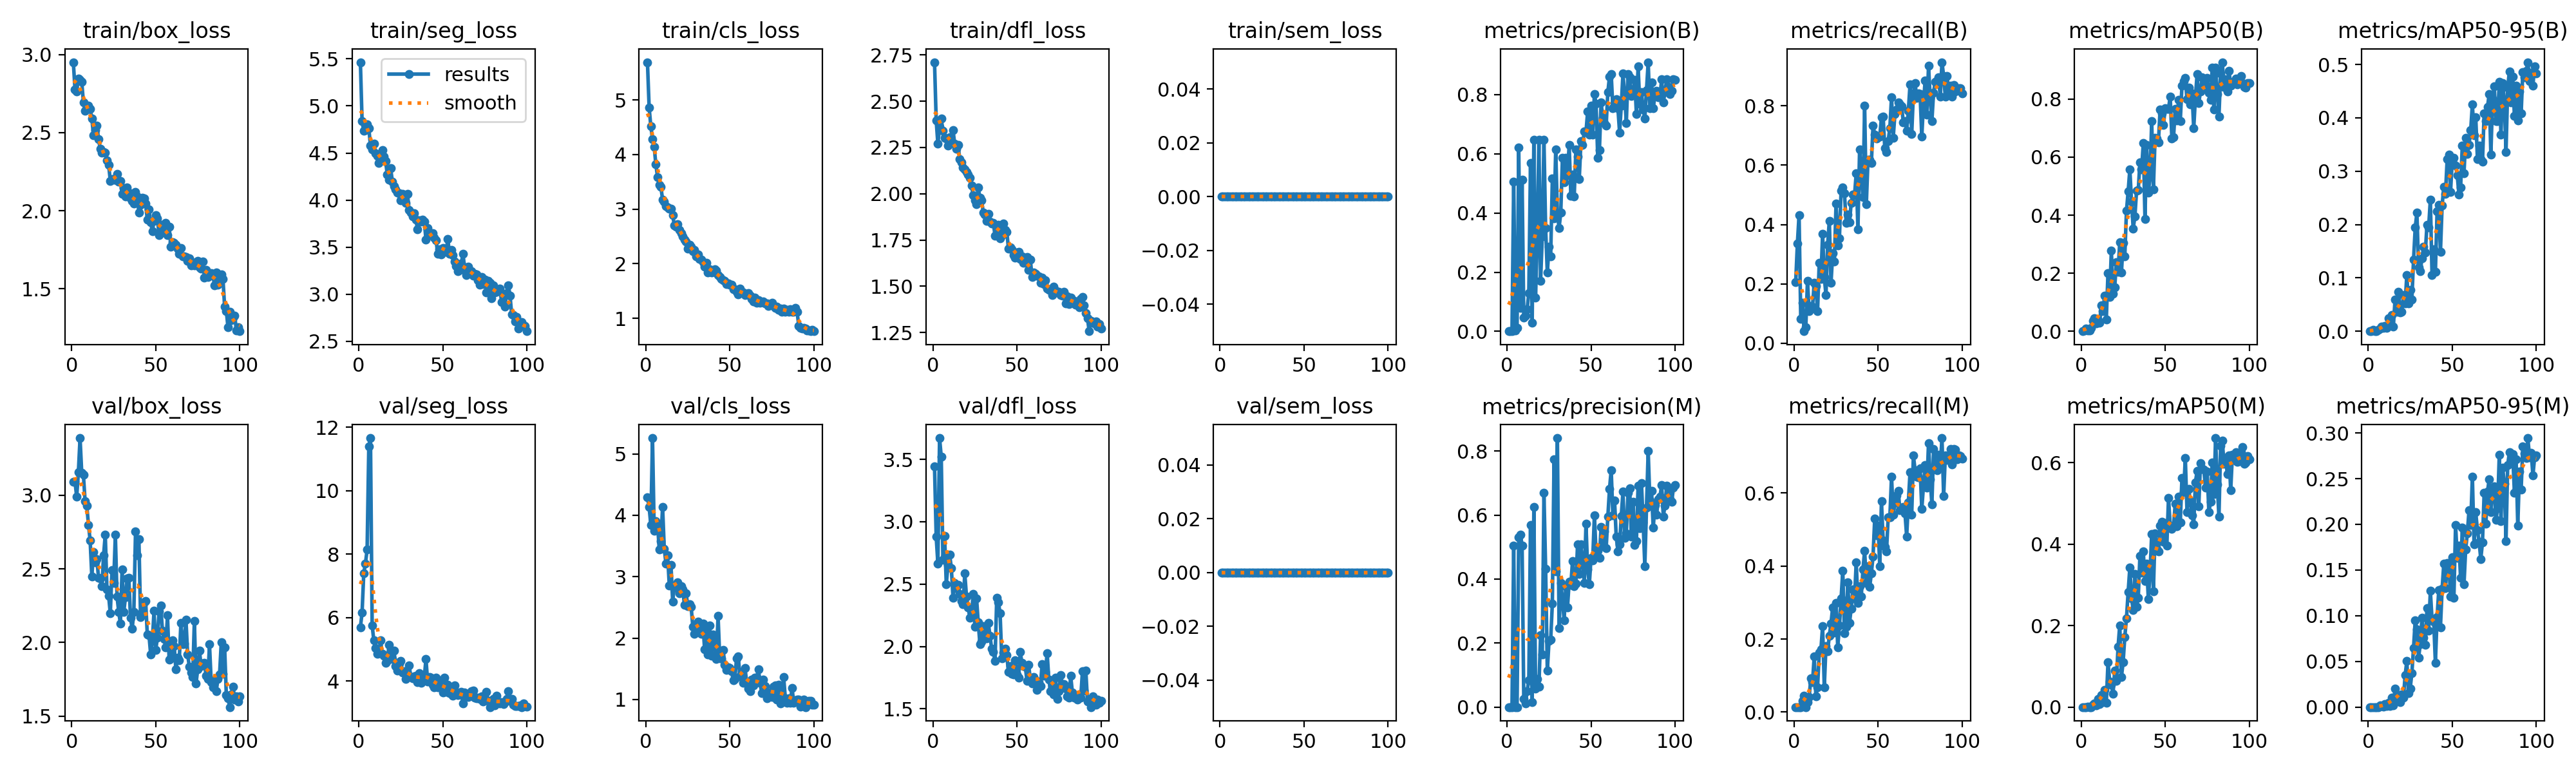

Data behind this chart, as committed beside it:
epoch, time, train/box_loss, train/seg_loss, train/cls_loss, train/dfl_loss, train/sem_loss, metrics/precision(B), metrics/recall(B), metrics/mAP50(B), metrics/mAP50-95(B), metrics/precision(M), metrics/recall(M), metrics/mAP50(M), metrics/mAP50-95(M), val/box_loss, val/seg_loss, val/cls_loss, val/dfl_loss, val/sem_loss, lr/pg0, lr/pg1, lr/pg2
1, 6.413, 2.951, 5.464, 5.69, 2.711, 0, 0.00064, 0.2056, 0.0004, 7e-05, 6e-05, 0.01351, 0, 0, 3.09, 5.697, 4.289, 3.442, 0, 0.0005334, 0.0005334, 0.0005334
2, 8.36, 2.776, 4.838, 4.859, 2.396, 0, 0.00115, 0.3358, 0.0035, 0.00065, 5e-05, 0.01351, 0, 0, 3.092, 6.146, 4.132, 2.879, 0, 0.001073, 0.001073, 0.001073
3, 10.28, 2.765, 4.734, 4.517, 2.269, 0, 0.00145, 0.432, 0.00862, 0.00248, 5e-05, 0.01351, 1e-05, 0, 2.99, 7.395, 3.844, 2.664, 0, 0.001601, 0.001601, 0.001601
4, 12.2, 2.847, 4.745, 4.28, 2.362, 0, 0.5049, 0.08108, 0.00239, 0.00036, 0.5044, 0.01351, 0.00033, 5e-05, 3.156, 7.698, 5.259, 3.671, 0, 0.001617, 0.001617, 0.001617
5, 14.1, 2.837, 4.807, 4.142, 2.405, 0, 0.0041, 0.1368, 0.00252, 0.0004, 0.0001, 0.0303, 1e-05, 0, 3.389, 8.139, 3.752, 3.521, 0, 0.001601, 0.001601, 0.001601
6, 15.99, 2.825, 4.764, 3.815, 2.34, 0, 0.01169, 0.04054, 0.01192, 0.0024, 0.00015, 0.04545, 0.0001, 1e-05, 3.151, 11.4, 3.907, 2.697, 0, 0.001584, 0.001584, 0.001584
7, 17.89, 2.693, 4.577, 3.59, 2.301, 0, 0.621, 0.05405, 0.03713, 0.00482, 0.5303, 0.01351, 0.00564, 0.00181, 3.138, 11.66, 3.857, 2.887, 0, 0.001568, 0.001568, 0.001568
8, 20.07, 2.639, 4.539, 3.445, 2.298, 0, 0.08018, 0.2109, 0.04427, 0.00889, 0.5396, 0.02703, 0.00825, 0.00119, 2.959, 5.747, 3.448, 2.498, 0, 0.001551, 0.001551, 0.001551
9, 22, 2.659, 4.602, 3.404, 2.261, 0, 0.5126, 0.1081, 0.02631, 0.00644, 0.505, 0.04054, 0.00398, 0.00074, 2.93, 5.271, 3.58, 2.654, 0, 0.001535, 0.001535, 0.001535
10, 23.93, 2.674, 4.497, 3.176, 2.304, 0, 0.0469, 0.1249, 0.03824, 0.00953, 0.02651, 0.09276, 0.01934, 0.00363, 2.8, 5.039, 4.137, 2.735, 0, 0.001518, 0.001518, 0.001518
11, 25.85, 2.653, 4.467, 3.132, 2.275, 0, 0.05252, 0.1233, 0.02884, 0.00587, 0.01051, 0.08108, 0.00772, 0.0012, 2.694, 4.858, 3.456, 2.63, 0, 0.001502, 0.001502, 0.001502
12, 27.76, 2.592, 4.392, 3.058, 2.344, 0, 0.07494, 0.2043, 0.08926, 0.02432, 0.04987, 0.1519, 0.02964, 0.00459, 2.449, 4.869, 3.217, 2.39, 0, 0.001485, 0.001485, 0.001485
13, 29.69, 2.481, 4.451, 3.036, 2.269, 0, 0.1294, 0.1921, 0.06921, 0.01904, 0.08345, 0.04382, 0.01145, 0.00122, 2.612, 5.281, 3.347, 2.51, 0, 0.001469, 0.001469, 0.001469
14, 31.61, 2.517, 4.532, 3.006, 2.242, 0, 0.5682, 0.1081, 0.1221, 0.03059, 0.5688, 0.06757, 0.0416, 0.01053, 2.543, 4.854, 2.853, 2.468, 0, 0.001452, 0.001452, 0.001452
15, 33.51, 2.545, 4.461, 3.009, 2.264, 0, 0.02887, 0.2719, 0.04173, 0.00922, 0.01532, 0.1622, 0.01049, 0.00187, 2.567, 4.786, 3.187, 2.495, 0, 0.001436, 0.001436, 0.001436
16, 35.42, 2.459, 4.414, 2.894, 2.188, 0, 0.647, 0.2162, 0.2012, 0.0593, 0.6252, 0.1717, 0.11, 0.02017, 2.438, 4.566, 2.595, 2.421, 0, 0.001419, 0.001419, 0.001419
17, 37.42, 2.395, 4.271, 2.7, 2.171, 0, 0.115, 0.3677, 0.1186, 0.03653, 0.05788, 0.2346, 0.06341, 0.01341, 2.436, 4.633, 2.845, 2.362, 0, 0.001403, 0.001403, 0.001403
18, 39.34, 2.37, 4.213, 2.681, 2.14, 0, 0.3072, 0.2228, 0.2787, 0.07404, 0.08785, 0.06757, 0.05463, 0.00667, 2.382, 5.132, 2.823, 2.339, 0, 0.001386, 0.001386, 0.001386
19, 41.24, 2.375, 4.336, 2.726, 2.132, 0, 0.6468, 0.1622, 0.1299, 0.03587, 0.06439, 0.1806, 0.03228, 0.00564, 2.593, 4.777, 2.907, 2.585, 0, 0.00137, 0.00137, 0.00137
20, 43.15, 2.371, 4.199, 2.615, 2.117, 0, 0.17, 0.3325, 0.152, 0.03601, 0.224, 0.1671, 0.08942, 0.01404, 2.732, 4.683, 2.731, 2.403, 0, 0.001353, 0.001353, 0.001353
21, 45.05, 2.322, 4.147, 2.556, 2.102, 0, 0.3217, 0.4132, 0.2374, 0.06809, 0.1636, 0.2092, 0.06485, 0.01066, 2.362, 4.958, 2.844, 2.315, 0, 0.001337, 0.001337, 0.001337
22, 46.95, 2.294, 4.116, 2.505, 2.086, 0, 0.6464, 0.2027, 0.2046, 0.05241, 0.6694, 0.2432, 0.1483, 0.03477, 2.318, 4.479, 2.797, 2.231, 0, 0.00132, 0.00132, 0.00132
23, 48.84, 2.191, 4.078, 2.447, 2.044, 0, 0.3482, 0.3031, 0.308, 0.1053, 0.433, 0.2871, 0.201, 0.05034, 2.197, 4.319, 2.541, 2.251, 0, 0.001304, 0.001304, 0.001304
24, 50.75, 2.203, 4.071, 2.408, 1.991, 0, 0.1983, 0.2752, 0.2022, 0.05203, 0.1131, 0.2178, 0.07407, 0.01533, 2.492, 4.559, 2.73, 2.423, 0, 0.001287, 0.001287, 0.001287
25, 52.64, 2.2, 3.997, 2.279, 1.964, 0, 0.2852, 0.4709, 0.3049, 0.07697, 0.2059, 0.2989, 0.1102, 0.0203, 2.404, 4.628, 2.52, 2.16, 0, 0.001271, 0.001271, 0.001271
26, 54.65, 2.199, 4.063, 2.35, 1.944, 0, 0.253, 0.3292, 0.2591, 0.05974, 0.2099, 0.1773, 0.1724, 0.03709, 2.731, 4.269, 2.554, 2.387, 0, 0.001254, 0.001254, 0.001254
27, 56.55, 2.236, 4.021, 2.306, 2.034, 0, 0.5158, 0.3542, 0.4159, 0.1339, 0.324, 0.2363, 0.2181, 0.06483, 2.312, 4.316, 2.507, 2.192, 0, 0.001238, 0.001238, 0.001238
28, 58.46, 2.186, 3.972, 2.233, 1.977, 0, 0.3809, 0.5143, 0.482, 0.1942, 0.7747, 0.3108, 0.283, 0.09512, 2.209, 4.06, 2.18, 2.021, 0, 0.001221, 0.001221, 0.001221
29, 60.36, 2.192, 4.063, 2.258, 1.964, 0, 0.6146, 0.5245, 0.5585, 0.2221, 0.4245, 0.3866, 0.3424, 0.08492, 2.128, 4.205, 2.065, 2.04, 0, 0.001205, 0.001205, 0.001205
30, 62.26, 2.108, 3.893, 2.139, 1.898, 0, 0.3957, 0.5048, 0.4465, 0.1197, 0.8405, 0.2162, 0.2667, 0.05423, 2.495, 4.484, 2.218, 2.164, 0, 0.001188, 0.001188, 0.001188
31, 64.17, 2.144, 3.867, 2.166, 1.888, 0, 0.3498, 0.4066, 0.3544, 0.1122, 0.2465, 0.233, 0.2386, 0.06855, 2.207, 4.126, 2.268, 2.064, 0, 0.001172, 0.001172, 0.001172
32, 66.06, 2.091, 3.824, 2.084, 1.852, 0, 0.4003, 0.4337, 0.395, 0.1366, 0.3886, 0.3547, 0.3263, 0.09741, 2.309, 4.083, 2.106, 2.067, 0, 0.001155, 0.001155, 0.001155
33, 67.97, 2.148, 3.858, 2.073, 1.891, 0, 0.586, 0.4083, 0.4846, 0.1579, 0.3379, 0.2439, 0.246, 0.07557, 2.437, 4.134, 2.072, 2.187, 0, 0.001139, 0.001139, 0.001139
34, 69.88, 2.115, 3.79, 2.025, 1.848, 0, 0.5047, 0.4726, 0.4858, 0.1481, 0.2713, 0.2838, 0.2683, 0.06809, 2.441, 4.161, 2.236, 2.086, 0, 0.001122, 0.001122, 0.001122
35, 71.87, 2.077, 3.692, 1.942, 1.838, 0, 0.5857, 0.5012, 0.5819, 0.2001, 0.3775, 0.3367, 0.3717, 0.1085, 2.167, 3.955, 1.813, 1.98, 0, 0.001106, 0.001106, 0.001106
36, 73.79, 2.062, 3.788, 2.012, 1.841, 0, 0.5283, 0.498, 0.5569, 0.1951, 0.3116, 0.3108, 0.3293, 0.08359, 2.093, 4.25, 2.135, 1.957, 0, 0.001089, 0.001089, 0.001089
37, 75.67, 2.044, 3.771, 1.839, 1.773, 0, 0.6307, 0.5737, 0.6487, 0.247, 0.3918, 0.4103, 0.3818, 0.1271, 2.209, 3.945, 1.738, 1.881, 0, 0.001073, 0.001073, 0.001073
38, 77.58, 2.121, 3.789, 1.899, 1.822, 0, 0.458, 0.3833, 0.3865, 0.1058, 0.3814, 0.2989, 0.3095, 0.09583, 2.755, 4.001, 2.201, 2.39, 0, 0.001056, 0.001056, 0.001056
39, 79.48, 2.091, 3.773, 1.835, 1.832, 0, 0.5303, 0.6527, 0.6422, 0.1541, 0.4564, 0.3444, 0.3524, 0.09386, 2.592, 4.093, 1.716, 2.353, 0, 0.00104, 0.00104, 0.00104
40, 81.37, 1.987, 3.583, 1.846, 1.758, 0, 0.4561, 0.5648, 0.4776, 0.1109, 0.3773, 0.3174, 0.2652, 0.04833, 2.702, 4.698, 2.062, 2.267, 0, 0.001023, 0.001023, 0.001023
41, 83.27, 2.038, 3.704, 1.904, 1.775, 0, 0.6155, 0.4915, 0.5325, 0.2249, 0.386, 0.39, 0.3296, 0.09833, 2.174, 3.975, 1.851, 1.904, 0, 0.001007, 0.001007, 0.001007
42, 85.2, 2.084, 3.649, 1.873, 1.839, 0, 0.5911, 0.801, 0.7238, 0.2364, 0.5088, 0.4423, 0.425, 0.1278, 2.207, 4.134, 1.658, 1.953, 0, 0.0009904, 0.0009904, 0.0009904
43, 87.08, 2.076, 3.637, 1.794, 1.805, 0, 0.5143, 0.4675, 0.4888, 0.1484, 0.4155, 0.353, 0.2844, 0.08736, 2.272, 4.099, 2.359, 1.984, 0, 0.0009739, 0.0009739, 0.0009739
44, 89.07, 2.047, 3.647, 1.76, 1.795, 0, 0.6423, 0.6192, 0.6659, 0.2362, 0.5081, 0.4001, 0.4258, 0.1293, 2.284, 3.885, 1.674, 1.928, 0, 0.0009574, 0.0009574, 0.0009574
45, 90.96, 1.941, 3.6, 1.726, 1.702, 0, 0.6288, 0.6175, 0.6652, 0.2708, 0.4501, 0.3423, 0.3888, 0.157, 2.054, 3.796, 1.675, 1.794, 0, 0.0009409, 0.0009409, 0.0009409
46, 92.88, 2.008, 3.573, 1.701, 1.71, 0, 0.6763, 0.6077, 0.6518, 0.258, 0.3884, 0.3803, 0.3817, 0.13, 2.051, 4.111, 1.811, 1.842, 0, 0.0009244, 0.0009244, 0.0009244
47, 94.78, 1.925, 3.43, 1.69, 1.701, 0, 0.6733, 0.7326, 0.7638, 0.3221, 0.5727, 0.4267, 0.4453, 0.1577, 1.919, 3.805, 1.569, 1.779, 0, 0.0009078, 0.0009078, 0.0009078
48, 96.69, 1.867, 3.476, 1.629, 1.667, 0, 0.7429, 0.7035, 0.7496, 0.3313, 0.4292, 0.5298, 0.4543, 0.1572, 2.01, 3.892, 1.483, 1.776, 0, 0.0008913, 0.0008913, 0.0008913
49, 98.6, 1.936, 3.426, 1.639, 1.654, 0, 0.6645, 0.69, 0.7104, 0.2606, 0.3839, 0.4844, 0.4054, 0.1212, 2.215, 3.942, 1.525, 1.891, 0, 0.0008748, 0.0008748, 0.0008748
50, 100.5, 1.97, 3.488, 1.617, 1.682, 0, 0.7624, 0.6942, 0.769, 0.3194, 0.4659, 0.5115, 0.4516, 0.1641, 1.949, 3.641, 1.513, 1.777, 0, 0.0008583, 0.0008583, 0.0008583
51, 102.4, 1.95, 3.48, 1.613, 1.687, 0, 0.6642, 0.6968, 0.7659, 0.3248, 0.4587, 0.4001, 0.3961, 0.1195, 2.032, 4.104, 1.465, 1.75, 0, 0.0008418, 0.0008418, 0.0008418
52, 104.3, 1.842, 3.452, 1.527, 1.647, 0, 0.8014, 0.7612, 0.7666, 0.3106, 0.5982, 0.5777, 0.514, 0.1996, 2.211, 3.656, 1.318, 1.957, 0, 0.0008253, 0.0008253, 0.0008253
53, 106.3, 1.907, 3.587, 1.537, 1.661, 0, 0.7687, 0.7641, 0.8092, 0.2921, 0.4833, 0.4709, 0.4456, 0.1631, 2.25, 3.875, 1.336, 1.866, 0, 0.0008088, 0.0008088, 0.0008088
54, 108.2, 1.875, 3.433, 1.49, 1.627, 0, 0.5858, 0.6564, 0.6641, 0.2568, 0.4878, 0.4525, 0.4371, 0.1767, 2.082, 3.613, 1.673, 1.842, 0, 0.0007923, 0.0007923, 0.0007923
55, 110.1, 1.894, 3.471, 1.434, 1.63, 0, 0.6128, 0.6445, 0.669, 0.269, 0.4667, 0.4396, 0.4444, 0.1412, 2.022, 3.728, 1.706, 1.838, 0, 0.0007758, 0.0007758, 0.0007758
56, 112, 1.921, 3.418, 1.55, 1.657, 0, 0.7735, 0.682, 0.7669, 0.3483, 0.563, 0.5333, 0.4993, 0.1965, 1.967, 3.543, 1.373, 1.723, 0, 0.0007593, 0.0007593, 0.0007593
57, 113.9, 1.843, 3.345, 1.488, 1.589, 0, 0.7205, 0.7252, 0.7253, 0.2957, 0.5019, 0.5332, 0.4445, 0.1342, 2.185, 3.867, 1.447, 1.85, 0, 0.0007428, 0.0007428, 0.0007428
58, 115.8, 1.898, 3.302, 1.468, 1.643, 0, 0.7028, 0.8296, 0.7981, 0.362, 0.5479, 0.6455, 0.516, 0.1727, 1.882, 3.66, 1.275, 1.733, 0, 0.0007263, 0.0007263, 0.0007263
59, 117.7, 1.769, 3.245, 1.432, 1.551, 0, 0.6955, 0.6925, 0.7244, 0.332, 0.4955, 0.5401, 0.4536, 0.19, 1.892, 3.551, 1.515, 1.704, 0, 0.0007098, 0.0007098, 0.0007098
60, 119.7, 1.8, 3.257, 1.439, 1.574, 0, 0.8075, 0.7723, 0.8456, 0.3495, 0.5945, 0.5721, 0.5628, 0.2157, 2.013, 3.573, 1.285, 1.757, 0, 0.0006933, 0.0006933, 0.0006933
... 40 more rows
